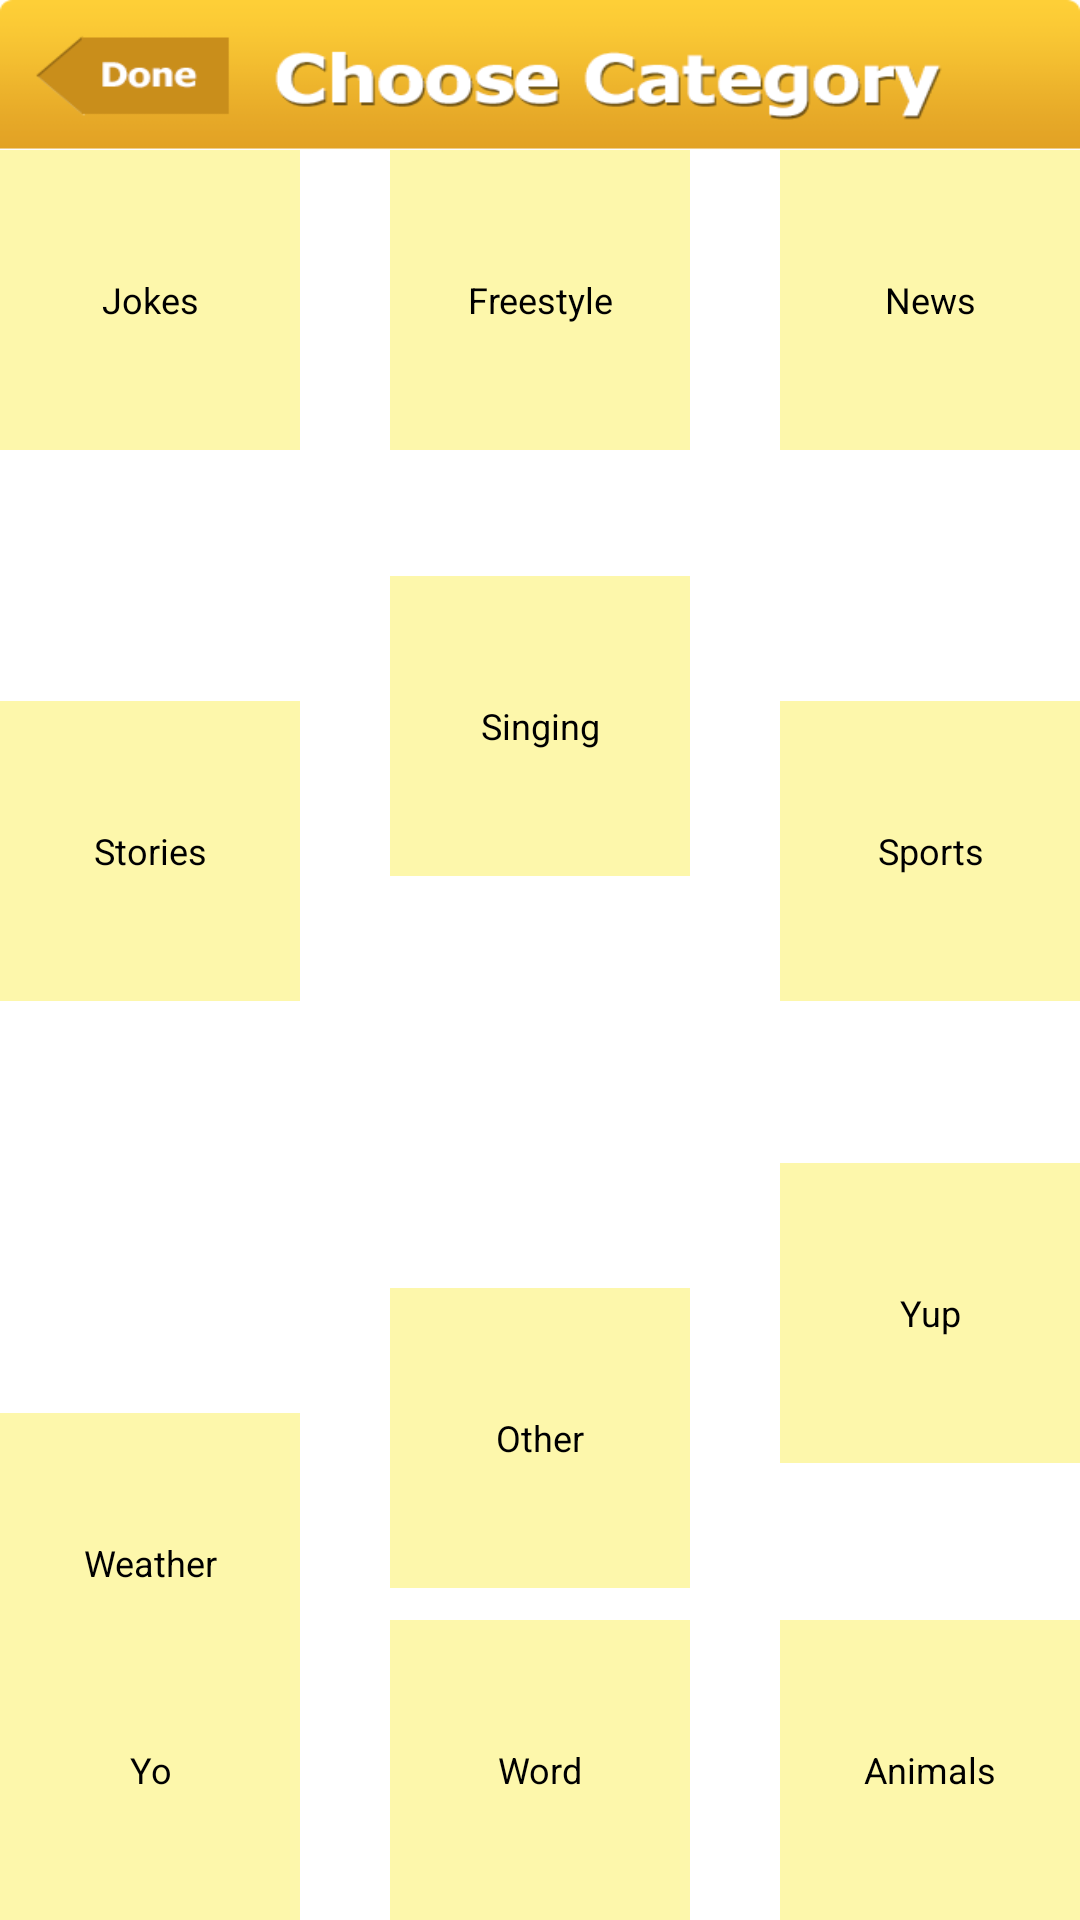

Write the Android layout XML for this screen, with the resource values it uses.
<!-- AndroidManifest.xml: application theme AppTheme -->
<!-- res/layout/choose_category.xml -->
<?xml version="1.0" encoding="utf-8"?>
<RelativeLayout xmlns:android="http://schemas.android.com/apk/res/android"
    android:id="@+id/GridLayout2"
    android:layout_width="wrap_content"
    android:layout_height="wrap_content"
    android:background="#ffffff" >

    <RelativeLayout
        android:id="@+id/actionable"
        android:layout_width="match_parent"
        android:layout_height="wrap_content"
        android:layout_alignParentLeft="true"
        android:layout_alignParentTop="true"
        android:padding="0dp" >

        <ImageButton
            android:id="@+id/done"
            android:layout_width="80dp"
            android:layout_height="50dp"
            android:layout_alignBottom="@+id/action_btn_churp_icon"
            android:layout_alignTop="@+id/action_logo"
            android:layout_margin="0dp"
            android:background="@drawable/done" />

        <ImageView
            android:id="@+id/category"
            android:layout_width="wrap_content"
            android:layout_height="50dp"
            android:layout_alignParentRight="true"
            android:layout_alignParentTop="true"
            android:layout_toRightOf="@+id/done"
            android:background="@drawable/choose_cat" />

        <Button
            android:id="@+id/news"
            android:layout_width="100dp"
            android:layout_height="100dp"
            android:layout_above="@+id/singing"
            android:layout_alignParentRight="true"
            android:background="#fdf7ab"
            android:src="@drawable/jokes"
            android:text="News"
            android:textSize="12sp" />

        <Button
            android:id="@+id/sports"
            android:layout_width="100dp"
            android:layout_height="100dp"
            android:layout_alignBaseline="@+id/singing"
            android:layout_alignBottom="@+id/singing"
            android:layout_alignParentRight="true"
            android:background="#fdf7ab"
            android:src="@drawable/jokes"
            android:text="Sports"
            android:textSize="12sp" />

        <Button
            android:id="@+id/stories"
            android:layout_width="100dp"
            android:layout_height="100dp"
            android:layout_alignBaseline="@+id/singing"
            android:layout_alignBottom="@+id/singing"
            android:layout_alignParentLeft="true"
            android:background="#fdf7ab"
            android:src="@drawable/freestyle"
            android:text="Stories"
            android:textSize="12sp" />

        <Button
            android:id="@+id/animals"
            android:layout_width="100dp"
            android:layout_height="100dp"
            android:layout_alignParentBottom="true"
            android:layout_alignParentRight="true"
            android:background="#fdf7ab"
            android:src="@drawable/jokes"
            android:text="Animals"
            android:textSize="12sp" />

        <Button
            android:id="@+id/word"
            android:layout_width="100dp"
            android:layout_height="100dp"
            android:layout_alignLeft="@+id/other"
            android:layout_alignParentBottom="true"
            android:background="#fdf7ab"
            android:src="@drawable/freestyle"
            android:text="Word"
            android:textSize="12sp" />

        <Button
            android:id="@+id/yo"
            android:layout_width="100dp"
            android:layout_height="100dp"
            android:layout_alignParentBottom="true"
            android:layout_alignParentLeft="true"
            android:background="#fdf7ab"
            android:src="@drawable/freestyle"
            android:text="Yo"
            android:textSize="12sp" />

        <Button
            android:id="@+id/jokes"
            android:layout_width="100dp"
            android:layout_height="100dp"
            android:layout_alignParentLeft="true"
            android:layout_below="@+id/done"
            android:background="#fdf7ab"
            android:src="@drawable/jokes"
            android:text="Jokes"
            android:textSize="12sp" />

        <Button
            android:id="@+id/freestyle"
            android:layout_width="100dp"
            android:layout_height="100dp"
            android:layout_alignLeft="@+id/singing"
            android:layout_below="@+id/category"
            android:background="#fdf7ab"
            android:src="@drawable/freestyle"
            android:text="Freestyle"
            android:textSize="12sp" />

        <Button
            android:id="@+id/singing"
            android:layout_width="100dp"
            android:layout_height="100dp"
            android:layout_below="@+id/freestyle"
            android:layout_centerHorizontal="true"
            android:layout_marginTop="42dp"
            android:background="#fdf7ab"
            android:src="@drawable/freestyle"
            android:text="Singing"
            android:textSize="12sp" />

        <Button
            android:id="@+id/weather"
            android:layout_width="100dp"
            android:layout_height="100dp"
            android:layout_alignBaseline="@+id/other"
            android:layout_alignBottom="@+id/other"
            android:layout_alignParentLeft="true"
            android:background="#fdf7ab"
            android:src="@drawable/freestyle"
            android:text="Weather"
            android:textSize="12sp" />

        <Button
            android:id="@+id/other"
            android:layout_width="100dp"
            android:layout_height="100dp"
            android:layout_alignBaseline="@+id/yup"
            android:layout_alignBottom="@+id/yup"
            android:layout_alignLeft="@+id/singing"
            android:background="#fdf7ab"
            android:src="@drawable/freestyle"
            android:text="Other"
            android:textSize="12sp" />

        <Button
            android:id="@+id/yup"
            android:layout_width="100dp"
            android:layout_height="100dp"
            android:layout_alignParentRight="true"
            android:layout_below="@+id/sports"
            android:layout_marginTop="54dp"
            android:background="#fdf7ab"
            android:src="@drawable/jokes"
            android:text="Yup"
            android:textSize="12sp" />

    </RelativeLayout>

</RelativeLayout>
<!-- resources referenced by this layout -->
<resources>
  <!-- drawable choose_cat: png bitmap (drawable-mdpi, 10414 bytes) -->
  <!-- drawable done: png bitmap (drawable-mdpi, 5003 bytes) -->
  <!-- drawable freestyle: png bitmap (drawable-mdpi, 4363 bytes) -->
  <!-- drawable jokes: png bitmap (drawable-mdpi, 4289 bytes) -->
  <style name="AppTheme" parent="AppBaseTheme">
          
      </style>
  <style name="AppBaseTheme" parent="android:Theme.Light">
          
      </style>
</resources>
